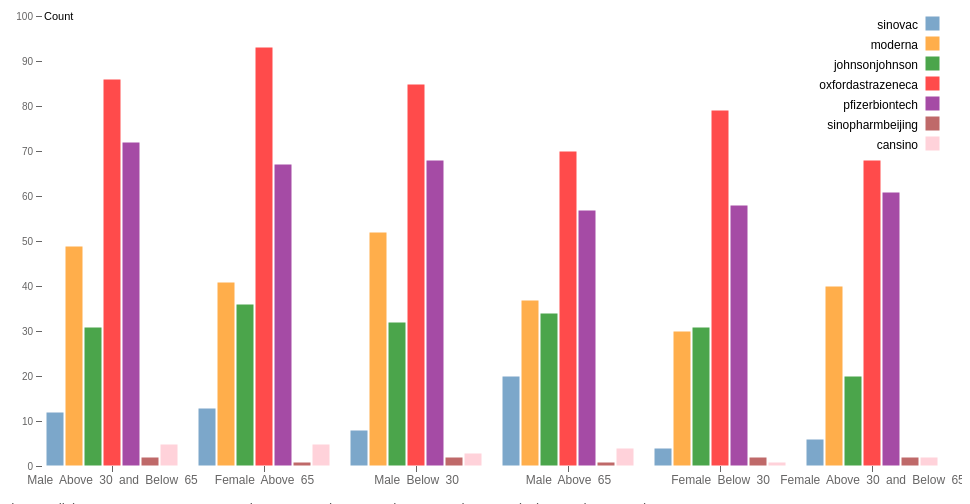
D3 v5 page, settled after 480 driven frames (8 s of simulated time); the page loaded 1 data file(s).


      //Global Variable
      var filedata; // this one holds csv data
      var filteredData = []; // holds filtered data per parameters
      var chartdata = []; //this will hold chart data at any point of time
      var totaljobs;
      var topjobs = []; // Top job Keys
      var origin;
      var originby = 'Age group';  //default
      var originByVal;

      // Scene navigation logic
      var currentPage1 = "chart3.html";
      var nextPage1 = "chart3.html";
      var previousPage1 = "chart2.html";
      var summaryPage1 = "chart1.html";
      var jobsbyPage1 = "chart2.html";
      var jobsdetailPage1= "chart3.html";

      function navigate(action) {
        if (action == "next") {
          dest = nextPage1;
        } else if (action == "previous") {
          dest = previousPage1;
        } else if (action == "summary") {
          dest = summaryPage1;
        } else if (action == "covid19data") {
          dest = jobsbyPage1;
        } else if (action == "covid19det") {
          dest = jobsdetailPage1;
        } else dest = "#";
        window.location = dest;
      }

      // global JavaScript variables
      var list = [];
      var pageList = [];
      var currentPage = 1;
      var numberPerPage = 6;
      var numberOfPages = 1;   // calculates the total number of pages      

      function nextPage() {
        currentPage += 1;
        d3.select("svg").selectAll("*").remove(); 
        setTimeout(function(){ loadList(); }, 500);
      }

      function previousPage() {
        currentPage -= 1;
        d3.select("svg").selectAll("*").remove(); 
        setTimeout(function(){ loadList(); }, 500);
      }

      function firstPage() {
        currentPage = 1;
        d3.select("svg").selectAll("*").remove(); 
        setTimeout(function(){ loadList(); }, 500);
      }

      function lastPage() {
        currentPage = numberOfPages;
        d3.select("svg").selectAll("*").remove(); 
        setTimeout(function(){ loadList(); }, 500);
      }

      function getNumberOfPages() {
        return Math.ceil(list.length / numberPerPage);
      }      

      function loadList() {
	    const urlParams = new URLSearchParams(window.location.search);
        const myParam = urlParams.get('origin');
		console.log('myParam::::::'+myParam);
        numberOfPages = getNumberOfPages();
		console.log('currentPage::'+currentPage);
        var begin = ((currentPage - 1) * numberPerPage);
		console.log('begin::'+document.getElementById('origin'));
        var end = begin + numberPerPage;
		console.log('list::'+list);
        pageList = list.slice(begin, end);
		console.log('pageList::::::'+pageList);
        chart(pageList); // draws out our data
        check();         // determines the states of the pagination buttons

        //set page number
        document.getElementById("paginationlabel").innerHTML = '&nbsp;&nbsp;&nbsp;&nbsp;&nbsp;&nbsp;&nbsp;' + 
        "Total Covid Data: <b>" + list.length + "</b>" + '&nbsp;&nbsp;&nbsp;&nbsp;&nbsp;&nbsp;&nbsp;' + 
          "Current Page: <b>" + currentPage + "</b>" + '&nbsp;&nbsp;&nbsp;&nbsp;&nbsp;&nbsp;&nbsp;' + "Total Pages:<b>" + numberOfPages + "</b>";    
      } 
      
      function check() {
        document.getElementById("next").disabled = currentPage == numberOfPages ? true : false;
        document.getElementById("previous").disabled = currentPage == 1 ? true : false;
        document.getElementById("first").disabled = currentPage == 1 ? true : false;
        document.getElementById("last").disabled = currentPage == numberOfPages ? true : false;
      }      

      // All chart variables
      var svg = d3.select("svg"),
        margin = {top: 20, right: 20, bottom: 30, left: 40},
        width = +svg.attr("width") - margin.left - margin.right,
        height = +svg.attr("height") - margin.top - margin.bottom,
        g = svg.append("g").attr("transform", "translate(" + margin.left + "," + margin.top + ")");

      // The scale spacing the groups:
      var x0 = d3.scaleBand()
          .rangeRound([0, width])
          .paddingInner(0.1);

      // The scale for spacing each group's bar:
      var x1 = d3.scaleBand()
          .padding(0.05);

      var y = d3.scaleLinear()
        .rangeRound([height, 0]);   
        
      var z = d3.scaleOrdinal()
        //.range(["#98abc5", "#8a89a6", "#7b6888", "#6b486b", "#a05d56", "#d0743c", "#ff8c00"]);        
        .range(["steelblue", "darkorange", "green", "red", "purple", "brown", "pink"]);

      // Tool Tip mouse hover
      var tooltip = d3
        .select("body")
        .append("div")
        .attr("class", "tooltip")
        .style("position", "absolute")
        .style("z-index", 10)
        .style("visibility", "hidden")
        .text("Simple text");

      //Function called on body onload
      async function init() {
        filedata = await d3.csv("data/owid-covid-data_latest_new1.csv");

        const queryString = window.location.search;
        const urlParams = new URLSearchParams(queryString);
        origin =
          urlParams.get("origin") == undefined ||
          urlParams.get("origin") == null ||
          urlParams.get("origin") == ""
            ? "All Covid Data"
            : urlParams.get("origin").replace('^', ' ').replace('~',' & ').replace('`', '+');
        originby =
          urlParams.get("originby") == undefined ||
          urlParams.get("originby") == null ||
          urlParams.get("originby") == ""
            ? "Vaccination"
            : urlParams.get("originby").replace('^', ' ').replace('~',' & ').replace('`', '+');
        originbyval =
          urlParams.get("originbyval") == undefined ||
          urlParams.get("originbyval") == null ||
          urlParams.get("originbyval") == ""
            ? ""
            : urlParams.get("originbyval").replace('^', ' ').replace('~',' & ').replace('`', '+');            
        console.log('origin', origin);
        console.log('originby', originby);
        console.log('originbyval', originbyval);

        //Before drawing chart set everything to blank
        var originbyval1 = (originbyval !== "")? originbyval : "All";
        document.getElementById("chartlabel").innerHTML = "<mark class='green'> Chart: </mark>" + 
          "Showing distribution for <mark class='red'>" + origin + "</mark> by  " + 
          "<mark class='red'>" + originby + "</mark> - " + "<mark class='green'>" + originbyval1 + "</mark>" +
          " different age groups of Male/Female" + "</br></br>";

        initializeChartData(); //initializes list with data for the next loadList call
        loadList();
      }


      //Function to form chart data depending on selection
      function initializeChartData() {
        var keyval;
        
          // first filter data by origin type
		  
	  
	   console.log('Before the country filter:::');	
        if (originby === 'Recovery') {
          if (originbyval === '') {
            filteredData = filedata.filter(function(d){return d;});
          } else if (originbyval === 'Unknown') {
            filteredData = filedata.filter(function(d){
              if ((d.recovery_count == '-1') || (d.recovery_count.toLowerCase().indexOf('unknown') !== -1)) 
              return d ;
            });
          } 
		  
		  else if(origin === 'All Countries'){
		  console.log('Inside All Countries');
            filteredData = filedata.filter(function(d){
			   
			  
			    console.log('In India:::::::::');
			  	return d.recovery_count == originbyval;
			  
			  
			
			});
          }
		  
		  else {
            filteredData = filedata.filter(function(d){
			
			 if(d.location === origin){
			  	return d.recovery_count == originbyval;
			  }
			
			
			});
			
          }
        } 
        else if (originby === 'Vaccination') {
          if (originbyval === '') {
		  	console.log('originbyval::'+originbyval);
            filteredData = filedata.filter(function(d){return d;});
          } else if (originbyval === 'Unknown') {
            filteredData = filedata.filter(function(d){
              if ((d.vaccine == '-1') || (d.vaccine.toLowerCase().indexOf('unknown') !== -1)) 
              return d ;
            });
          } else if(origin === 'All Countries'){
		  console.log('Inside All Countries');
            filteredData = filedata.filter(function(d){
			   
			  
			    console.log('In India:::::::::');
			  	return d.vaccine == originbyval;
			  
			  
			
			});
          }
		  
		  else {
            filteredData = filedata.filter(function(d){
			  console.log('location::::'+ d.location);  
			  if(d.location === origin){
			    console.log('In India:::::::::');
			  	return d.vaccine == originbyval;
			  }
			  
			
			});
          }
        }
		
		<!--
        else if (originby === 'IMDb') {
          if (originbyval === '') {
            filteredData = filedata.filter(function(d){return d;});
          } else if (originbyval === 'Unknown') {
            filteredData = filedata.filter(function(d){
              if ((d.IMDb == '-1') || (d.IMDb.toLowerCase().indexOf('unknown') !== -1)) 
              return d ;
            });
          } else {
            filteredData = filedata.filter(function(d){return d.IMDb == originbyval;});
          }
        }
        else if (originby === 'Country') {
          if (originbyval === '') {
            filteredData = filedata.filter(function(d){return d;});
          } else if (originbyval === 'Unknown') {
            filteredData = filedata.filter(function(d){
              if ((d.Country == '-1') || (d.Country.toLowerCase().indexOf('unknown') !== -1)) 
              return d ;
            });
          } else {
            filteredData = filedata.filter(function(d){return d.Country == originbyval;});
          }
        } 
        //console.log('filteredData', filteredData);
-->
		  console.log('filteredData', filteredData);	
        // form chart data now
        var interimData, interimData1, interimData2, interimData3  = [];
        interimData = d3
        .nest()
        .key(function (d) {
          if (d["age_years"] === "") keyval = "NA";
          else if (d["age_years"] === "-1") keyval = "NA";
          else keyval = d["age_years"].split('\n')[0]; //Removing linefeed and numbers at the end of company name
          return keyval;
        })      
        .rollup(function (d) {
          return {
            sinovac: d3.sum(d, function (g) {
              if (g.vaccine.toLowerCase() == 'sinovac'){
			    console.log('PRINT:::::');
			    return 1;
				}
              else { 
			    return 0;
				}
            }),
 moderna: d3.sum(d, function (g) {
              if (g.vaccine.toLowerCase() == 'moderna') return 1;
              else return 0;
            }),
johnsonjohnson: d3.sum(d, function (g) {
              if (g.vaccine.toLowerCase() == 'johnsonjohnson') return 1;
              else return 0;
            }),			
oxfordastrazeneca: d3.sum(d, function (g) {
              if (g.vaccine.toLowerCase() == 'oxfordastrazeneca') return 1;
              else return 0;
            }),
pfizerbiontech: d3.sum(d, function (g) {
              if (g.vaccine.toLowerCase() == 'pfizerbiontech') return 1;
              else return 0;
            }),
sinopharmbeijing: d3.sum(d, function (g) {
              if (g.vaccine.toLowerCase() == 'sinopharmbeijing') return 1;
              else return 0;
            }),
cansino: d3.sum(d, function (g) {
              if (g.vaccine.toLowerCase() == 'cansino') return 1;
              else return 0;
            }),		
			
mild: d3.sum(d, function (g) {
              if (g.recovery_count.toLowerCase() == 'mild') return 1;
              else return 0;
            }),		
			
totalrecovered: d3.sum(d, function (g) {
              if (g.recovery_count.toLowerCase() == 'totalrecovered') return 1;
              else return 0;
            }),	
			
seriouscritical: d3.sum(d, function (g) {
              if (g.recovery_count.toLowerCase() == 'seriouscritical') return 1;
              else return 0;
            }),	
			
			
newlyrecovered: d3.sum(d, function (g) {
              if (g.recovery_count.toLowerCase() == 'newlyrecovered') return 1;
              else return 0;
            }),							
						
										
            totaljobcount: d3.sum(d, function (g) {
                return 1;
            })
          }
        })
        .entries(filteredData);

        if((origin !== 'All^Countries') && (origin !== ""))
          if (origin == 'Sinovac') interimData1 = interimData.slice().sort((a, b) => d3.descending(a.value.sinovac, b.value.sinovac));
          else if (origin == 'Moderna') interimData1 = interimData.slice().sort((a, b) => d3.descending(a.value.moderna, b.value.moderna));
          else if (origin == 'JohnsonJohnson') interimData1 = interimData.slice().sort((a, b) => d3.descending(a.value.johnsonjohnson, b.value.johnsonjohnson));          
          else if (origin == 'OxfordAstrazeneca') interimData1 = interimData.slice().sort((a, b) => d3.descending(a.value.oxfordastrazeneca, b.value.oxfordastrazeneca));
          else if (origin == 'PfizerBiontech') interimData1 = interimData.slice().sort((a, b) => d3.descending(a.value.pfizerbiontech, b.value.pfizerbiontech));          
          else if (origin == 'SinopharmBeijing') interimData1 = interimData.slice().sort((a, b) => d3.descending(a.value.sinopharmbeijing, b.value.sinopharmbeijing));
          else if (origin == 'CanSino') interimData1 = interimData.slice().sort((a, b) => d3.descending(a.value.cansino, b.value.cansino));          
 		  else if (origin == 'NewlyRecovered') interimData1 = interimData.slice().sort((a, b) => d3.descending(a.value.newlyrecovered, b.value.newlyrecovered));
          else if (origin == 'TotalRecovered') interimData1 = interimData.slice().sort((a, b) => d3.descending(a.value.totalrecovered, b.value.totalrecovered));          
 		  else if (origin == 'SeriousCritical') interimData1 = interimData.slice().sort((a, b) => d3.descending(a.value.seriouscritical, b.value.seriouscritical));
          else if (origin == 'Mild') interimData1 = interimData.slice().sort((a, b) => d3.descending(a.value.mild, b.value.mild));          
 		
          else interimData1 = interimData.slice().sort((a, b) => d3.descending(a.value.totaljobcount, b.value.totaljobcount));         
        else
          interimData1 = interimData.slice().sort((a, b) => d3.descending(a.value.totaljobcount, b.value.totaljobcount));

        var i = 0;   
        interimData2 = interimData1.map(function (obj) {
          return {
            key: obj.key,
            sinovac: obj.value.sinovac,
			moderna: obj.value.moderna,
			johnsonjohnson: obj.value.johnsonjohnson,
			oxfordastrazeneca: obj.value.oxfordastrazeneca,
			pfizerbiontech: obj.value.pfizerbiontech,
			sinopharmbeijing: obj.value.sinopharmbeijing,
			cansino: obj.value.cansino,	
			
			newlyrecovered: obj.value.newlyrecovered,
			seriouscritical: obj.value.seriouscritical,
			totalrecovered: obj.value.totalrecovered,
			mild: obj.value.mild,
					            
            totaljobcount: obj.value.totaljobcount
          }
        });
        // console.log('Sorted Data', interimData2);
        list = [...interimData2];
      }      

      //Drawing the chart
      function chart(data) {
        // data = data.slice(0, 13);
        console.log('Page Data:::::::::::::::::::::', data);

        svg = d3.select("svg"),
        margin = {top: 20, right: 20, bottom: 30, left: 40},
        width = +svg.attr("width") - margin.left - margin.right,
        height = +svg.attr("height") - margin.top - margin.bottom,
        g = svg.append("g").attr("transform", "translate(" + margin.left + "," + margin.top + ")");        

        x0 = d3.scaleBand()
          .rangeRound([0, width])
          .paddingInner(0.1);

        // The scale for spacing each group's bar:
        x1 = d3.scaleBand()
          .padding(0.05);

        y = d3.scaleLinear()
        .rangeRound([height, 0]);   

        z = d3.scaleOrdinal()
        //.range(["#98abc5", "#8a89a6", "#7b6888", "#6b486b", "#a05d56", "#d0743c", "#ff8c00"]);        
        .range(["steelblue", "darkorange", "green", "red", "purple", "brown", "pink"]);        

        //var keys = data.columns.slice(1);
        //var keys = ['data_engineer' ,'senior_data_engineer', 'software_engineer', 'bigdata_engineer', 'sr_data_engineer', 'others', 'totaljobcount'];
        if (originby === 'Vaccination') {
		var keys = ['sinovac','moderna','johnsonjohnson','oxfordastrazeneca','pfizerbiontech','sinopharmbeijing','cansino'];
		}else{
		var keys = ['totalrecovered','seriouscritical','newlyrecovered','mild'];
		}
		

        console.log('keys', keys);
        x0.domain(data.map(function(d) { 
		console.log('key data ::'+d.key);
		return d.key; }));
        x1.domain(keys).rangeRound([0, x0.bandwidth()]);
        y.domain([0, d3.max(data, function(d) { return d3.max(keys, function(key) { return d[key]; }); })]).nice();

        g.append("g")
            .selectAll("g")
            .data(data)
            .enter().append("g")
            .attr("class","bar")
            .attr("transform", function(d) { return "translate(" + x0(d.key) + ",0)"; })
            .selectAll("rect")
            .data(function(d) { return keys.map(function(key) { return {key: key, value: d[key]}; }); })
            .enter().append("rect")
            .attr("x", function(d) { return x1(d.key); })
            .attr("y", function(d) { return y(d.value); })
            .attr("width", x1.bandwidth())
            .attr("height", function(d) { return height - y(d.value); })
            .attr("fill", function(d) { return z(d.key); })
          .on("mouseover", function(d,i) {
            var selval = pageList[i];
            var textval = "";
            // textval = textval + "Company Name : " + selval.key;
            // textval = textval + "</br>" + originby ;
            // if (originbyval !== "") textval = textval + " : " + originbyval;
            // else textval = textval + " : " + "All";
            // textval = textval + "</br>" + "Total Jobs : " + selval.totaljobcount;
            // textval = textval + "</br>" + d.key + " : " +  d.value
            textval = d.key + " : " +  d.value
            tooltip.html(textval);
            return tooltip.style("visibility", "visible");
          })    
          .on("mousemove", function () {
            return tooltip
              .style("top", d3.event.pageY - 10 + "px")
              .style("left", d3.event.pageX + 10 + "px");
          })
          .on("mouseout", () => tooltip.style("visibility", "hidden"));            

        g.append("g")
            .attr("class", "axis")
            .attr("transform", "translate(0," + height + ")")
            .call(d3.axisBottom(x0))
            .selectAll("text")
            .style("font-size", "12px");

        g.append("g")
            .attr("class", "y axis")
            .call(d3.axisLeft(y).ticks(null, "s"))
            .append("text")
            .attr("x", 2)
            .attr("y", y(y.ticks().pop()) + 0.5)
            .attr("dy", "0.32em")
            .attr("font-size", 11)
            .attr("fill", "#000")
            //.attr("font-weight", "bold")
            .attr("text-anchor", "start")
            .text("Count");

        var legend = g.append("g")
            .attr("font-family", "sans-serif")
            .attr("font-size", 12)
            .attr("text-anchor", "end")
            .selectAll("g")
            .data(keys.slice())
            .enter().append("g")
            .attr("transform", function(d, i) { return "translate(0," + i * 20 + ")"; });

        legend.append("rect")
            .attr("x", width - 17)
            .attr("width", 15)
            .attr("height", 15)
            .attr("fill", z)
            .attr("stroke", z)
            .attr("stroke-width",2);
           // .on("click",function(d) { update(d) })

        legend.append("text")
            .attr("x", width - 24)
            .attr("y", 9.5)
            .attr("dy", "0.32em")
            .text(function(d) { return d; });

        var filtered = [];

        function update(d) {

          // Array update and clicked key addition if not included
            if (filtered.indexOf(d) == -1) {
                filtered.push(d);
                // if all bars are un-checked, reset:
                if(filtered.length == keys.length) filtered = [];
            }
            else {             // remove
                filtered.splice(filtered.indexOf(d), 1);
            }

            // Scale update group items
            var newKeys = [];
            keys.forEach(function(d) {
                if (filtered.indexOf(d) == -1 ) {
                    newKeys.push(d);
                }
            })
            x1.domain(newKeys).rangeRound([0, x0.bandwidth()]);
            y.domain([0, d3.max(data, function(d) { return d3.max(keys, function(key) { if (filtered.indexOf(key) == -1) return d[key]; }); })]).nice();

            // update y axis:
            svg.select(".y")
                .transition()
                .call(d3.axisLeft(y).ticks(null, "s"))
                .duration(500);

            //Hide bands if required
            var bars = svg.selectAll(".bar").selectAll("rect")
                .data(function(d) { return keys.map(function(key) { return {key: key, value: d[key]}; }); })

            bars.filter(function(d) {
                    return filtered.indexOf(d.key) > -1;
                })
                .transition()
                .attr("x", function(d) {
                    return (+d3.select(this).attr("x")) + (+d3.select(this).attr("width"))/2;
                })
                .attr("height",0)
                .attr("width",0)
                .attr("y", function(d) { return height; })
                .duration(500);

            // Bars adjustment
            bars.filter(function(d) {
                    return filtered.indexOf(d.key) == -1;
                })
                .transition()
                .attr("x", function(d) { return x1(d.key); })
                .attr("y", function(d) { return y(d.value); })
                .attr("height", function(d) { return height - y(d.value); })
                .attr("width", x1.bandwidth())
                .attr("fill", function(d) { return z(d.key); })
                .duration(500);


            // update filters
            legend.selectAll("rect")
                .transition()
                .attr("fill",function(d) {
                    if (filtered.length) {
                        if (filtered.indexOf(d) == -1) {
                            return z(d);
                        }
                        else {
                            return "white";
                        }
                    }
                    else {
                        return z(d);
                    }
                })
                .duration(100);
        }
      }
    

### data: data/owid-covid-data_latest_new1.csv
iso_code, continent, location, date, total_cases, month, new_cases, new_cases_smoothed, total_deaths, new_deaths, people_vaccinated, life_expectancy, human_development_index, excess_mortality, vaccine, total_vaccinations, recovery_count, age_years, Total_deaths, COVID-19_Deaths
AFG, Asia, Afghanistan, 6/28/21, 115751, 21-Jun, 1, 1693, 4730, 211, , 64.83, 0.511, , Sinovac, 10804437, NewlyRecovered, Male Above 65, 14445, 1388
ALB, Europe, Bangladesh, 6/28/21, 100, 21-Jun, 1, 3.286, 2456, 0, 547300, 78.57, 0.795, , OxfordAstraZeneca, 95843, SeriousCritical, Male Above 30 and Below 65, 1835, 74
DZA, Africa, Algeria, 6/28/21, 138840, 21-Jun, 6, 363.7, 3699, 6, , 76.88, 0.748, , OxfordAstraZeneca, 518004, Mild, Male Below 30, 44392, 6443
AND, Europe, Andorra, 6/28/21, 13882, 21-Jun, 0, 2.571, 127, 0, , 83.73, 0.868, , OxfordAstraZeneca, 298706, TotalRecovered, Female Above 65, 10810, 1128
AGO, Africa, Angola, 6/28/21, 38613, 21-Jun, 8, 123.6, 891, 2, 943301, 61.15, 0.581, , Moderna, 3028162, NewlyRecovered, Female Below 30, 44504, 5641
ATG, North America, Antigua and Barbuda, 6/28/21, 1263, 21-Jun, 0, 0, 42, 0, , 77.02, 0.778, , JohnsonJohnson, 23, SeriousCritical, Female Above 30 and Below 65, 228, 1
ARG, South America, Argentina, 6/28/21, 4423636, 21-Jun, 5, 20892, 93142, 574, 15993494, 76.67, 0.845, , PfizerBioNTech, 2707983, Mild, Male Above 65, 2203, 81
ARM, Asia, Armenia, 6/28/21, 224851, 21-Jun, 20, 85.43, 4510, 2, , 75.09, 0.776, , JohnsonJohnson, 4, TotalRecovered, Male Above 30 and Below 65, 44502, 6455
ABW, North America, Aruba, 6/28/21, , 21-Jun, , , , , 67457, 76.29, , , JohnsonJohnson, 533, NewlyRecovered, Male Below 30, 10556, 30
AUS, Oceania, Australia, 6/28/21, 30560, 21-Jun, 3, 27.71, 910, 0, 6152645, 83.44, 0.944, , PfizerBioNTech, 2975738, SeriousCritical, Female Above 65, 10556, 30
AUT, Europe, Austria, 6/28/21, 650324, 21-Jun, 1, 93.43, 10701, 1, 4692442, 81.54, 0.922, , OxfordAstraZeneca, 9020928, Mild, Female Below 30, 14445, 1388
AZE, Asia, Azerbaijan, 6/28/21, 335874, 21-Jun, 2, 50.43, 4970, 2, 2139001, 73, 0.756, , Moderna, 10026, TotalRecovered, Female Above 30 and Below 65, 1353, 37
BHS, North America, Bahamas, 6/28/21, 12467, 21-Jun, 0, 14.71, 245, 0, , 73.92, 0.814, , OxfordAstraZeneca, 293234, NewlyRecovered, Male Above 65, 27334, 3160
BHR, Asia, Bahrain, 6/28/21, 265477, 21-Jun, 0, 311.7, 1348, 3, 1054837, 77.29, 0.852, , OxfordAstraZeneca, 315676, SeriousCritical, Male Above 30 and Below 65, 5731, 217
BGD, Asia, Bangladesh, 6/28/21, , 21-Jun, 2, 5781, 14276, 0, 5823245, 72.59, 0.632, , JohnsonJohnson, 8886, Mild, Male Below 30, 42328, 5286
BRB, North America, Barbados, 6/28/21, 4077, 21-Jun, 2, 4.571, 47, 0, , 79.19, 0.814, , OxfordAstraZeneca, 342263, TotalRecovered, Female Above 65, 2337, 112
BLR, Europe, Belarus, 6/28/21, 415780, 21-Jun, 5, 661, 3122, 9, , 74.79, 0.823, , Moderna, 168953, NewlyRecovered, Male Above 65, 44392, 6443
BEL, Europe, Belgium, 6/28/21, 1083478, 21-Jun, 7, 548.3, 25168, 8, 7013433, 81.63, 0.931, , PfizerBioNTech, 566082, NewlyRecovered, Male Above 30 and Below 65, 41363, 6045
BLZ, North America, Belize, 6/28/21, 13189, 21-Jun, 5, 21.43, 329, 0, , 74.62, 0.716, , Moderna, 82622178, SeriousCritical, Male Below 30, 2868, 39
BEN, Africa, Benin, 6/28/21, 8170, 21-Jun, 0, 4.286, 104, 0, 36188, 61.77, 0.545, , OxfordAstraZeneca, 36223, NewlyRecovered, Female Above 65, 13015, 1197
BTN, Asia, Bhutan, 6/28/21, 2062, 21-Jun, 10, 17.57, 1, 0, , 71.78, 0.654, , PfizerBioNTech, 70268, SeriousCritical, Female Below 30, 204, 3
BOL, South America, Bolivia, 6/28/21, 435568, 21-Jun, 10, 1822, 16631, 50, 1788228, 71.51, 0.718, , Moderna, 3188, Mild, Female Above 30 and Below 65, 14386, 1580
BIH, Europe, Bosnia and Herzegovina, 6/28/21, 204991, 21-Jun, 4, 18.71, 9658, 3, , 77.4, 0.78, , Moderna, 277708, NewlyRecovered, Male Above 30 and Below 65, 676, 2
BWA, Africa, Botswana, 6/28/21, 69680, 21-Jun, 5, 553.1, 1125, 30, , 69.59, 0.735, , PfizerBioNTech, 4003939, SeriousCritical, Male Below 30, 3391, 217
BRA, South America, Brazil, 6/28/21, 18448402, 21-Jun, 4, 68796, 514092, 618, 71291563, 75.88, 0.765, , PfizerBioNTech, 10389329, NewlyRecovered, Female Above 65, 198, 2
BRN, Asia, Brunei, 6/28/21, 259, 21-Jun, 0, 0.571, 3, 0, , 75.86, 0.838, , Moderna, 30454, SeriousCritical, Female Below 30, 563, 4
BGR, Europe, Bulgaria, 6/28/21, 421646, 21-Jun, 8, 70.57, 18040, 13, 944704, 75.05, 0.816, , PfizerBioNTech, 32991282, NewlyRecovered, Female Above 30 and Below 65, 8208, 816
BFA, Africa, Burkina Faso, 6/28/21, 13479, 21-Jun, 1, 1.429, 168, 0, 25833, 61.58, 0.452, , Moderna, 1262, SeriousCritical, Male Above 65, 511, 3
BDI, Africa, Burundi, 6/28/21, 5423, 21-Jun, 75, 25.86, 8, 0, , 61.58, 0.433, , JohnsonJohnson, 8696, Mild, Male Above 30 and Below 65, 1380, 31
KHM, Asia, Cambodia, 6/28/21, 48532, 21-Jun, 9, 726.6, 556, 16, 4019751, 69.82, 0.594, , PfizerBioNTech, 3458360, TotalRecovered, Male Below 30, 1380, 31
CMR, Africa, Cameroon, 6/28/21, 80487, 21-Jun, 0, 22.71, 1320, 0, 88333, 59.29, 0.563, , PfizerBioNTech, 38623102, NewlyRecovered, Female Above 65, 40580, 5683
CAN, North America, Canada, 6/28/21, 1421695, 21-Jun, 2, 637, 26215, 28, 25610293, 82.43, 0.929, , OxfordAstraZeneca, 113339, SeriousCritical, Female Below 30, 40580, 5683
CPV, Africa, Cape Verde, 6/28/21, 32399, 21-Jun, 4, 51.43, 286, 0, 76390, 72.98, 0.665, , Moderna, 19302, Mild, Female Above 30 and Below 65, 1641, 14
CYM, North America, Cayman Islands, 6/28/21, , 21-Jun, , , , , 48262, 83.92, , , OxfordAstraZeneca, 69579, TotalRecovered, Female Above 65, 5379, 171
CAF, Africa, Central African Republic, 6/28/21, 7141, 21-Jun, 2, 1.714, 98, 0, , 53.28, 0.397, , PfizerBioNTech, 1644401, NewlyRecovered, Female Below 30, 25561, 2968
TCD, Africa, Chad, 6/28/21, 4951, 21-Jun, 0, 0.571, 174, 0, , 54.24, 0.398, , Moderna, 24951, SeriousCritical, Female Above 30 and Below 65, 433, 9
CHL, South America, Chile, 6/28/21, 1551137, 21-Jun, 6, 4131, 32454, 156, , 80.18, 0.851, , Moderna, 656926, Mild, Male Above 65, 48343, 6719
… [head cut at 6 KiB]